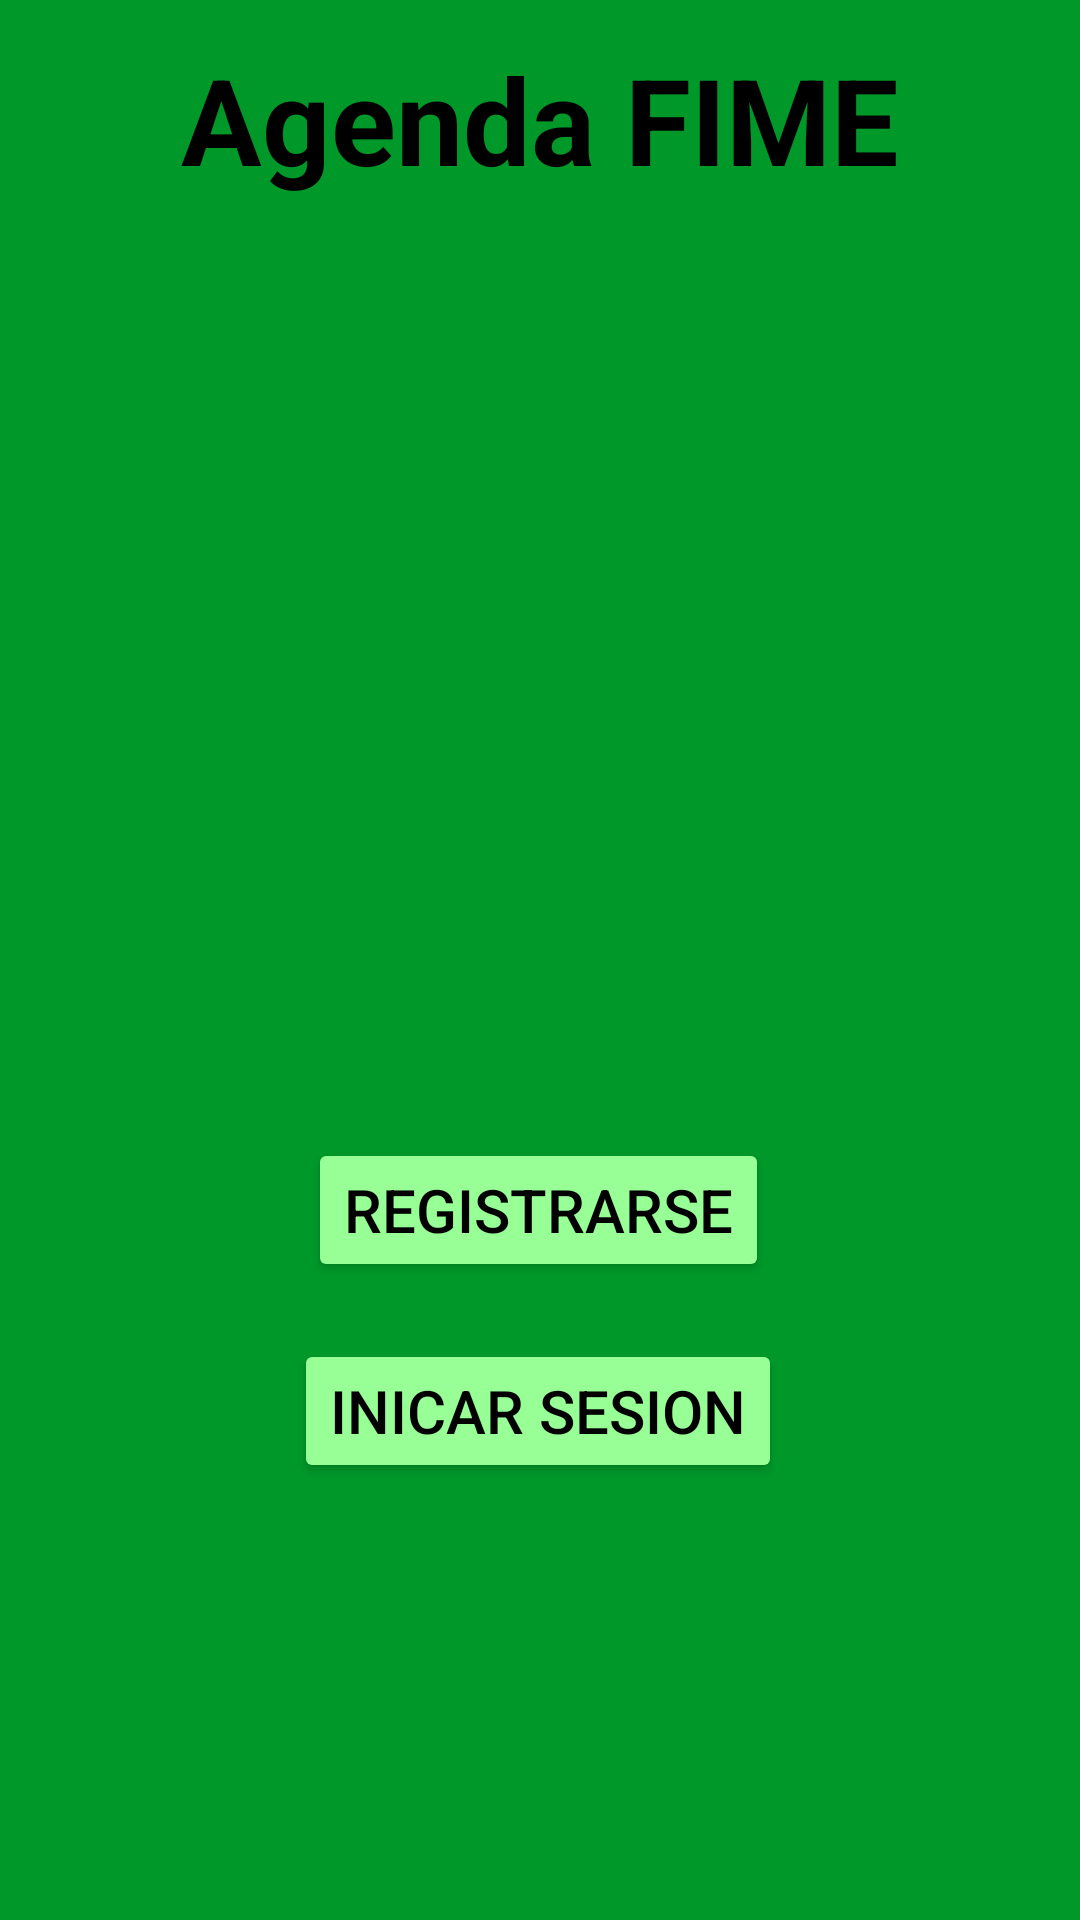

Produce the Android XML layout that renders to this screen, including the resource entries it uses.
<!-- AndroidManifest.xml: application theme Theme.AgendaFIME -->
<!-- res/layout/activity_main.xml -->
<?xml version="1.0" encoding="utf-8"?>
<androidx.constraintlayout.widget.ConstraintLayout xmlns:android="http://schemas.android.com/apk/res/android"
    xmlns:app="http://schemas.android.com/apk/res-auto"
    xmlns:tools="http://schemas.android.com/tools"
    android:layout_width="match_parent"
    android:layout_height="match_parent"
    android:background="#009929"
    tools:context=".MainActivity">


    <TextView

        android:layout_width="match_parent"
        android:layout_height="wrap_content"
        android:gravity="center"
        android:text="Agenda FIME"
        android:textColor="#000000"
        android:textSize="40dp"
        android:textStyle="bold"
        app:layout_constraintBottom_toTopOf="@+id/imageView"
        app:layout_constraintTop_toTopOf="parent"
        app:layout_constraintVertical_bias="0.738"
        tools:layout_editor_absoluteX="0dp">

    </TextView>

    <Button
        android:id="@+id/btnirregistrar"
        android:layout_width="wrap_content"
        android:layout_height="wrap_content"
        android:backgroundTint="#98FF96"
        android:text="Registrarse"
        android:textColor="#000000"
        android:textSize="20dp"
        app:layout_constraintBottom_toBottomOf="parent"
        app:layout_constraintEnd_toEndOf="parent"
        app:layout_constraintHorizontal_bias="0.497"
        app:layout_constraintStart_toStartOf="parent"
        app:layout_constraintTop_toTopOf="parent"
        app:layout_constraintVertical_bias="0.641" />

    <Button
        android:id="@+id/btnirlogin"
        android:layout_width="wrap_content"
        android:layout_height="wrap_content"
        android:backgroundTint="#98FF96"
        android:text="Inicar sesion"
        android:textColor="#000000"
        android:textSize="20dp"
        app:layout_constraintBottom_toBottomOf="parent"
        app:layout_constraintEnd_toEndOf="parent"
        app:layout_constraintHorizontal_bias="0.497"
        app:layout_constraintStart_toStartOf="parent"
        app:layout_constraintTop_toTopOf="parent"
        app:layout_constraintVertical_bias="0.754" />

    <ImageView
        android:id="@+id/imageView"
        android:layout_width="250dp"
        android:layout_height="241dp"
        android:layout_marginBottom="328dp"
        app:layout_constraintBottom_toBottomOf="parent"
        app:layout_constraintEnd_toEndOf="parent"
        app:layout_constraintHorizontal_bias="0.496"
        app:layout_constraintStart_toStartOf="parent"
        app:srcCompat="@drawable/unnamed" />

</androidx.constraintlayout.widget.ConstraintLayout>
<!-- resources referenced by this layout -->
<resources>
  <style name="Theme.AgendaFIME" parent="Theme.MaterialComponents.DayNight.NoActionBar">
          
          <item name="colorPrimary">#009929</item>
          <item name="colorPrimaryVariant">#009929</item>
          <item name="colorOnPrimary">@color/white</item>
          
          <item name="colorSecondary">@color/teal_200</item>
          <item name="colorSecondaryVariant">@color/teal_700</item>
          <item name="colorOnSecondary">@color/black</item>
          
          <item name="android:statusBarColor" tools:targetApi="l">?attr/colorPrimaryVariant</item>
          
      </style>
  <!-- not gathered from this repository: default colours our renderer supplied (Android Studio template values) -->
  <color name="teal_200">#FF03DAC5</color>
  <color name="teal_700">#FF018786</color>
  <color name="black">#FF000000</color>
  <color name="white">#FFFFFFFF</color>
</resources>
